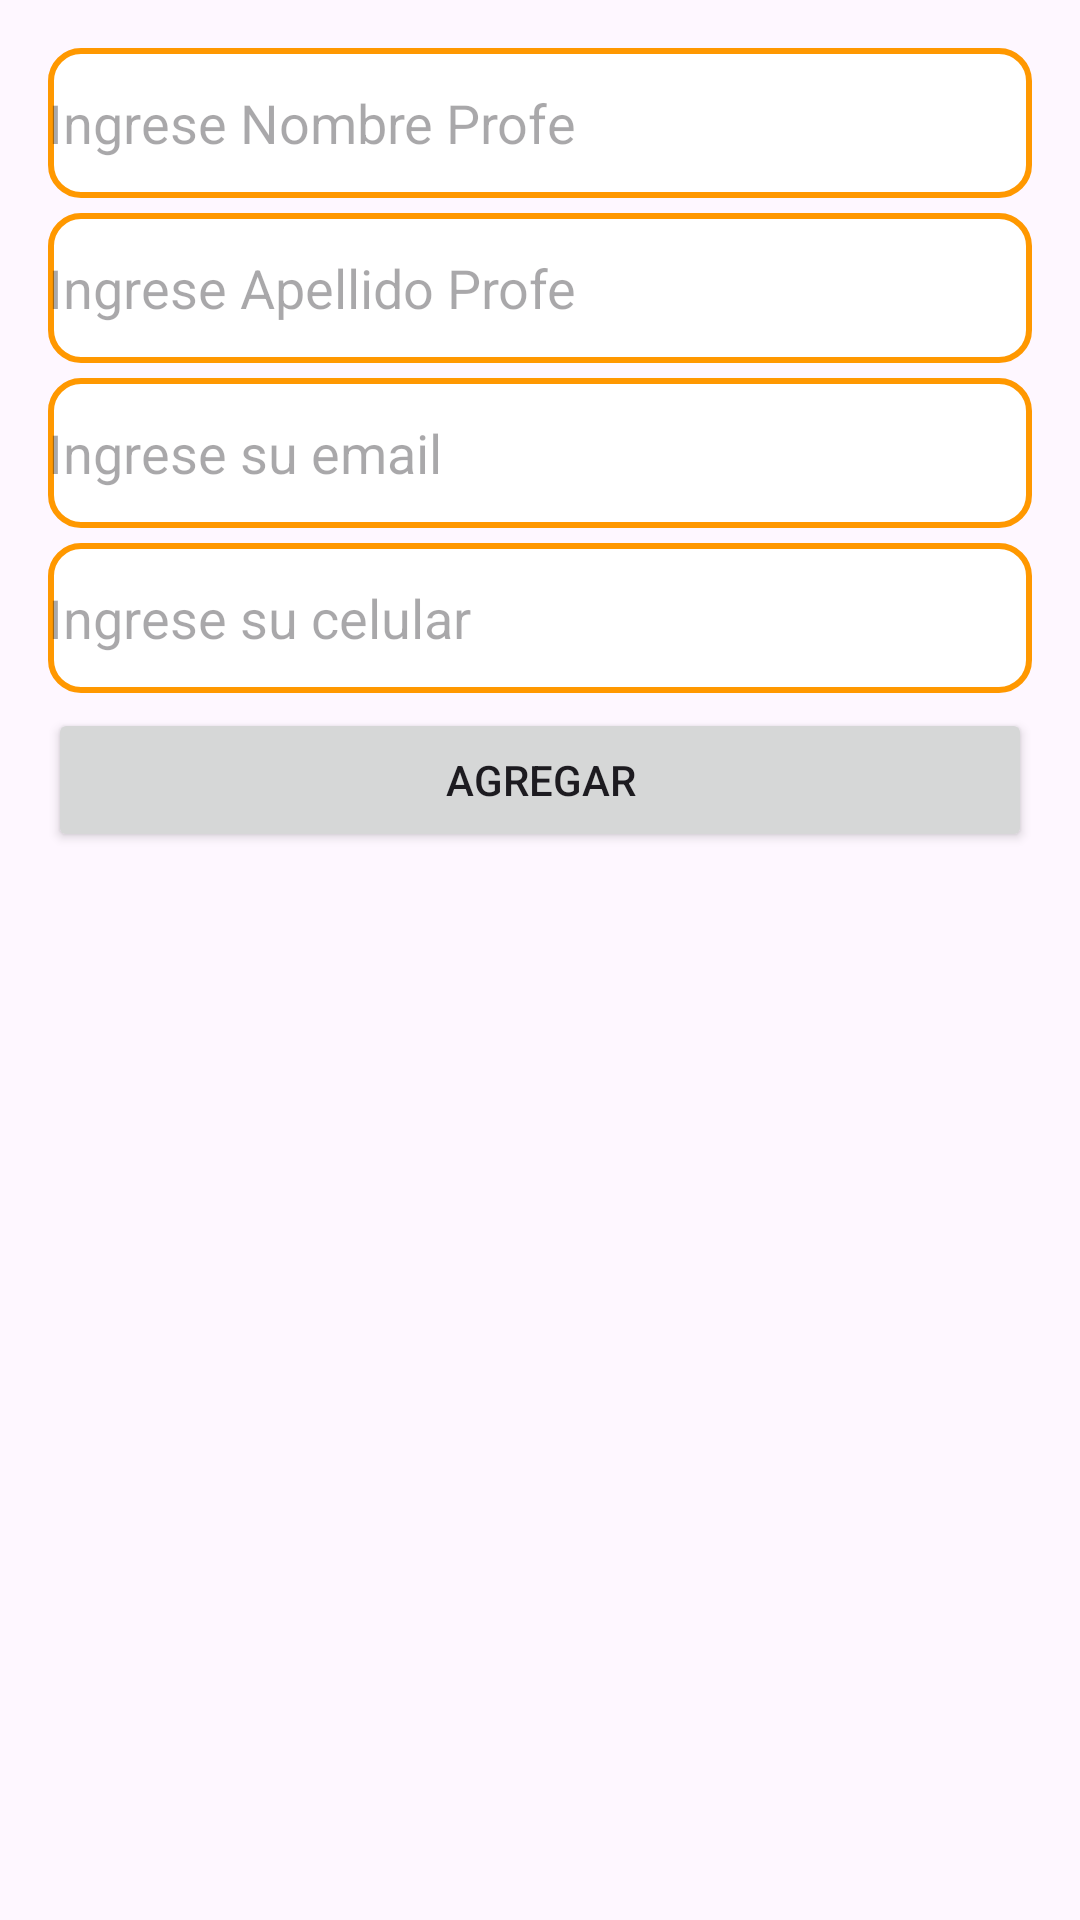

Produce the Android XML layout that renders to this screen, including the resource entries it uses.
<!-- AndroidManifest.xml: application theme Theme.EstudioAgenda -->
<!-- res/layout/dialog_agregar_contactos.xml -->
<?xml version="1.0" encoding="utf-8"?>
<LinearLayout xmlns:android="http://schemas.android.com/apk/res/android"
    android:layout_width="match_parent"
    android:layout_height="wrap_content"
    android:orientation="vertical"
    android:padding="16dp">

    <EditText
        android:id="@+id/etNombre"
        android:layout_width="match_parent"
        android:layout_height="50dp"
        android:layout_marginBottom="5dp"
        android:background="@drawable/rounded_border"
        android:hint="Ingrese Nombre Profe" />

    <EditText
        android:id="@+id/etApellido"
        android:layout_width="match_parent"
        android:layout_height="50dp"
        android:layout_marginBottom="5dp"
        android:background="@drawable/rounded_border"
        android:hint="Ingrese Apellido Profe" />

    <EditText
        android:id="@+id/etEmail"
        android:layout_width="match_parent"
        android:layout_height="50dp"
        android:layout_marginBottom="5dp"
        android:background="@drawable/rounded_border"
        android:hint="Ingrese su email" />


    <EditText
        android:id="@+id/etCelular"
        android:layout_width="match_parent"
        android:layout_height="50dp"
        android:layout_marginBottom="5dp"
        android:background="@drawable/rounded_border"
        android:hint="Ingrese su celular" />
    
    <Button
        android:id="@+id/btnAgregarContacto"
        android:layout_width="match_parent"
        android:layout_height="wrap_content"
        android:text="Agregar" />

</LinearLayout>
<!-- resources referenced by this layout -->
<resources>
  <!-- drawable rounded_border (drawable) -->
  <?xml version="1.0" encoding="utf-8"?>
  <shape xmlns:android="http://schemas.android.com/apk/res/android">
      <solid android:color="@android:color/white" /> 
      <stroke
          android:width="2dp"
          android:color="#FF9800" /> 
      <corners android:radius="10dp" /> 
  </shape>
  <style name="Theme.EstudioAgenda" parent="Theme.MaterialComponents.DayNight.DarkActionBar">
          
          <item name="colorPrimary">@color/purple_500</item>
          <item name="colorPrimaryVariant">@color/purple_700</item>
          <item name="colorOnPrimary">@color/white</item>
          
          <item name="colorSecondary">@color/teal_200</item>
          <item name="colorSecondaryVariant">@color/teal_700</item>
          <item name="colorOnSecondary">@color/black</item>
          
          <item name="android:statusBarColor">?attr/colorPrimaryVariant</item>
          
      </style>
  <color name="purple_500">#25368E</color>
  <color name="purple_700">#FF3700B3</color>
  <color name="white">#FFFFFFFF</color>
  <color name="teal_200">#FF03DAC5</color>
  <color name="teal_700">#FF018786</color>
  <color name="black">#FF000000</color>
</resources>
